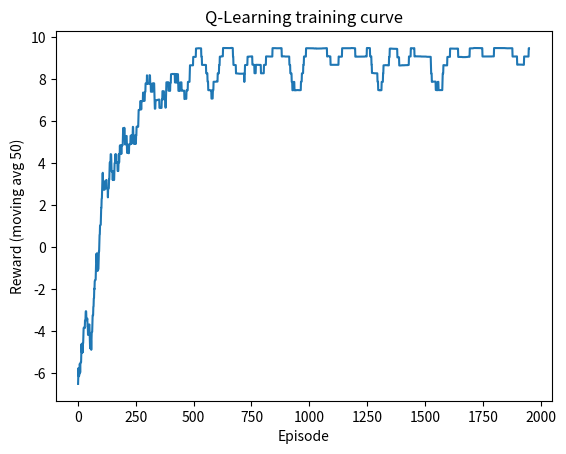
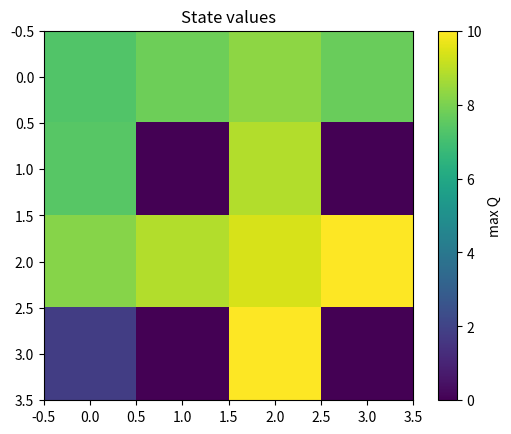

Generate these figures, in order, with matplotlib:
"""
Experiment 8: Reinforcement Learning - Q-Learning on a Grid World
Environment is created inside the program (no external library needed).
 S . . .      S = start (0,0)   G = goal (+10)   X = pit (-10)   # = wall
 . # . X      every step costs -0.1
 . . . .
 . X . G
"""
import os
import numpy as np
import matplotlib
matplotlib.use("Agg")
import matplotlib.pyplot as plt

os.makedirs("output", exist_ok=True)
rng = np.random.default_rng(0)

class GridWorld:
    ACTIONS = {0: (-1, 0), 1: (1, 0), 2: (0, -1), 3: (0, 1)}   # up, down, left, right
    ARROWS = ["^", "v", "<", ">"]

    def __init__(self):
        self.rows, self.cols = 4, 4
        self.start, self.goal = (0, 0), (3, 3)
        self.pits = {(1, 3), (3, 1)}
        self.walls = {(1, 1)}
        self.state = self.start

    def reset(self):
        self.state = self.start
        return self.state

    def step(self, a):
        dr, dc = self.ACTIONS[a]
        r, c = self.state[0] + dr, self.state[1] + dc
        if 0 <= r < self.rows and 0 <= c < self.cols and (r, c) not in self.walls:
            self.state = (r, c)
        if self.state == self.goal:  return self.state, 10, True
        if self.state in self.pits:  return self.state, -10, True
        return self.state, -0.1, False

env = GridWorld()
Q = np.zeros((env.rows, env.cols, 4))
alpha, gamma = 0.1, 0.95
eps, eps_min, eps_decay = 1.0, 0.05, 0.995
episodes, max_steps = 2000, 100
rewards = []

for ep in range(episodes):
    s = env.reset(); total = 0
    for _ in range(max_steps):
        a = rng.integers(4) if rng.random() < eps else int(np.argmax(Q[s]))      # epsilon-greedy
        s2, r, done = env.step(a)
        Q[s][a] += alpha * (r + gamma * np.max(Q[s2]) * (not done) - Q[s][a])      # Bellman update
        s, total = s2, total + r
        if done: break
    eps = max(eps_min, eps * eps_decay)
    rewards.append(total)
    if (ep + 1) % 400 == 0:
        print(f"Episode {ep+1:4d} | avg reward (last 100) = {np.mean(rewards[-100:]):6.2f} | epsilon = {eps:.3f}")

# ---- Learned policy ----
print("\nLearned policy (greedy):")
for r in range(env.rows):
    row = ""
    for c in range(env.cols):
        if (r, c) == env.goal: row += " G "
        elif (r, c) in env.pits: row += " X "
        elif (r, c) in env.walls: row += " # "
        else: row += f" {env.ARROWS[int(np.argmax(Q[r, c]))]} "
    print(row)

# ---- Run greedy policy ----
s = env.reset(); path = [s]
for _ in range(20):
    s, r, done = env.step(int(np.argmax(Q[s]))); path.append(s)
    if done: break
print("\nGreedy path:", path)

w = 50
smooth = np.convolve(rewards, np.ones(w) / w, mode="valid")
plt.plot(smooth); plt.xlabel("Episode"); plt.ylabel(f"Reward (moving avg {w})"); plt.title("Q-Learning training curve")
plt.savefig("output/exp8_rewards.png", dpi=120); plt.close()
plt.imshow(Q.max(axis=2), cmap="viridis"); plt.colorbar(label="max Q"); plt.title("State values")
plt.savefig("output/exp8_values.png", dpi=120); plt.close()
